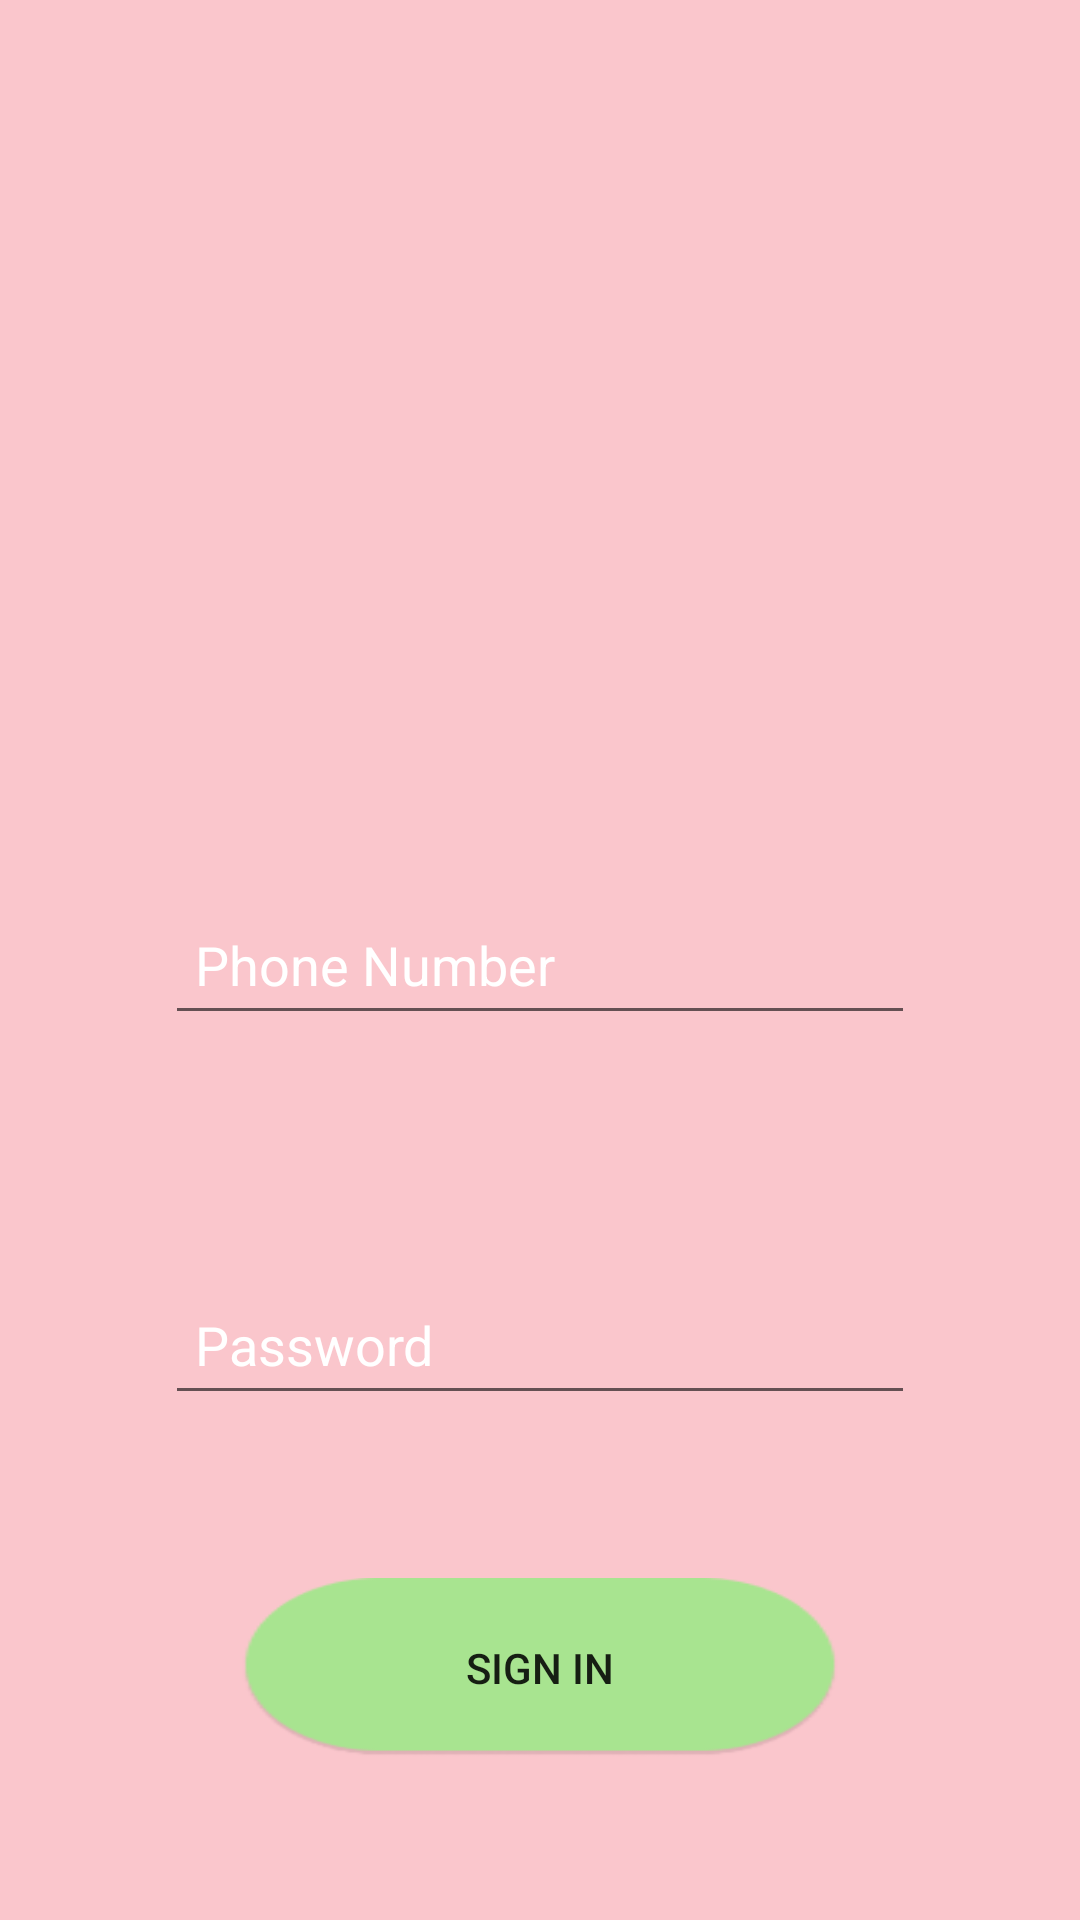

Here is an Android app screen rendered from its layout file. Give the layout XML and the strings, colors and styles it references.
<!-- AndroidManifest.xml: application theme AppTheme -->
<!-- res/layout/activity_login.xml -->
<?xml version="1.0" encoding="utf-8"?>
<android.support.constraint.ConstraintLayout xmlns:android="http://schemas.android.com/apk/res/android"
    xmlns:app="http://schemas.android.com/apk/res-auto"
    xmlns:tools="http://schemas.android.com/tools"
    android:layout_width="match_parent"
    android:layout_height="match_parent"
    android:background="@color/primaryColor"
    tools:context=".yolo.frontend.activities.login.LoginActivity">

    <EditText
        android:id="@+id/edit_phone_number"
        style="@style/input_field"
        android:ems="12"
        android:hint="Phone Number"
        android:inputType="phone"
        android:selectAllOnFocus="false"
        app:layout_constraintBottom_toBottomOf="parent"
        app:layout_constraintHorizontal_bias="0.5"
        app:layout_constraintLeft_toLeftOf="parent"
        app:layout_constraintRight_toRightOf="parent"
        app:layout_constraintTop_toTopOf="parent"
        app:layout_constraintVertical_bias="0.5" />

    <EditText
        android:id="@+id/edit_password"
        style="@style/input_field"
        android:ems="12"
        android:hint="Password"
        android:inputType="textPassword"
        app:layout_constraintBottom_toBottomOf="parent"
        app:layout_constraintHorizontal_bias="0.5"
        app:layout_constraintLeft_toLeftOf="parent"
        app:layout_constraintRight_toRightOf="parent"
        app:layout_constraintTop_toBottomOf="@+id/edit_phone_number"
        app:layout_constraintVertical_bias="0.3" />

    <Button
        android:id="@+id/button"
        android:background="@drawable/button"
        android:layout_width="200dp"
        android:layout_height="60dp"
        android:text="SIGN IN"
        android:layout_marginTop="8dp"
        app:layout_constraintTop_toBottomOf="@+id/edit_password"
        app:layout_constraintBottom_toBottomOf="parent"
        android:layout_marginBottom="8dp"
        android:layout_marginLeft="8dp"
        app:layout_constraintLeft_toLeftOf="parent"
        android:layout_marginRight="8dp"
        app:layout_constraintRight_toRightOf="parent" />
</android.support.constraint.ConstraintLayout>
<!-- resources referenced by this layout -->
<resources>
  <color name="primaryColor">#FAC6CC</color>
  <!-- drawable button (drawable) -->
  <?xml version="1.0" encoding="utf-8"?>
  <selector xmlns:android="http://schemas.android.com/apk/res/android">
      <item android:state_focused="true" android:state_pressed="false" android:drawable="@drawable/button_small" />
      <item android:state_focused="true" android:state_pressed="true" android:drawable="@drawable/gradient" />
      <item android:state_focused="false" android:state_pressed="true" android:drawable="@drawable/gradient" />
      <item android:drawable="@drawable/button_small" />
  </selector>
  <style name="input_field">
          <item name="android:textColorHint">@android:color/white</item>
          <item name="android:layout_marginLeft">8dp</item>
          <item name="android:layout_marginRight">8dp</item>
          <item name="android:layout_marginTop">8dp</item>
          <item name="android:layout_marginBottom">8dp</item>
          <item name="android:textColor">@android:color/white</item>
          <item name="android:layout_width">250dp</item>
          <item name="android:layout_height">50dp</item>
          <item name="android:paddingLeft">10dp</item>
      </style>
  <style name="AppTheme" parent="Theme.AppCompat.Light">
          
          <item name="colorPrimary">@color/primaryColor</item>
          <item name="colorPrimaryDark">@color/primaryDarkColor</item>
          <item name="colorAccent">@color/primaryLightColor</item>
      </style>
  <!-- drawable button_small: png bitmap (drawable, 2692 bytes) -->
  <!-- drawable gradient (drawable) -->
  <?xml version="1.0" encoding="utf-8"?>
  <layer-list xmlns:android="http://schemas.android.com/apk/res/android" >
      <item>
          <bitmap android:src="@drawable/button_small"/>
      </item>
      <item>
          <shape xmlns:android="http://schemas.android.com/apk/res/android">
              <gradient android:angle="90" android:startColor="#880f0f10" android:centerColor="#880d0d0f" android:endColor="#885d5d5e"/>
          </shape>
      </item>
  </layer-list>
  <color name="primaryDarkColor">#FAC6CC</color>
  <color name="primaryLightColor">#FAC6CC</color>
</resources>
